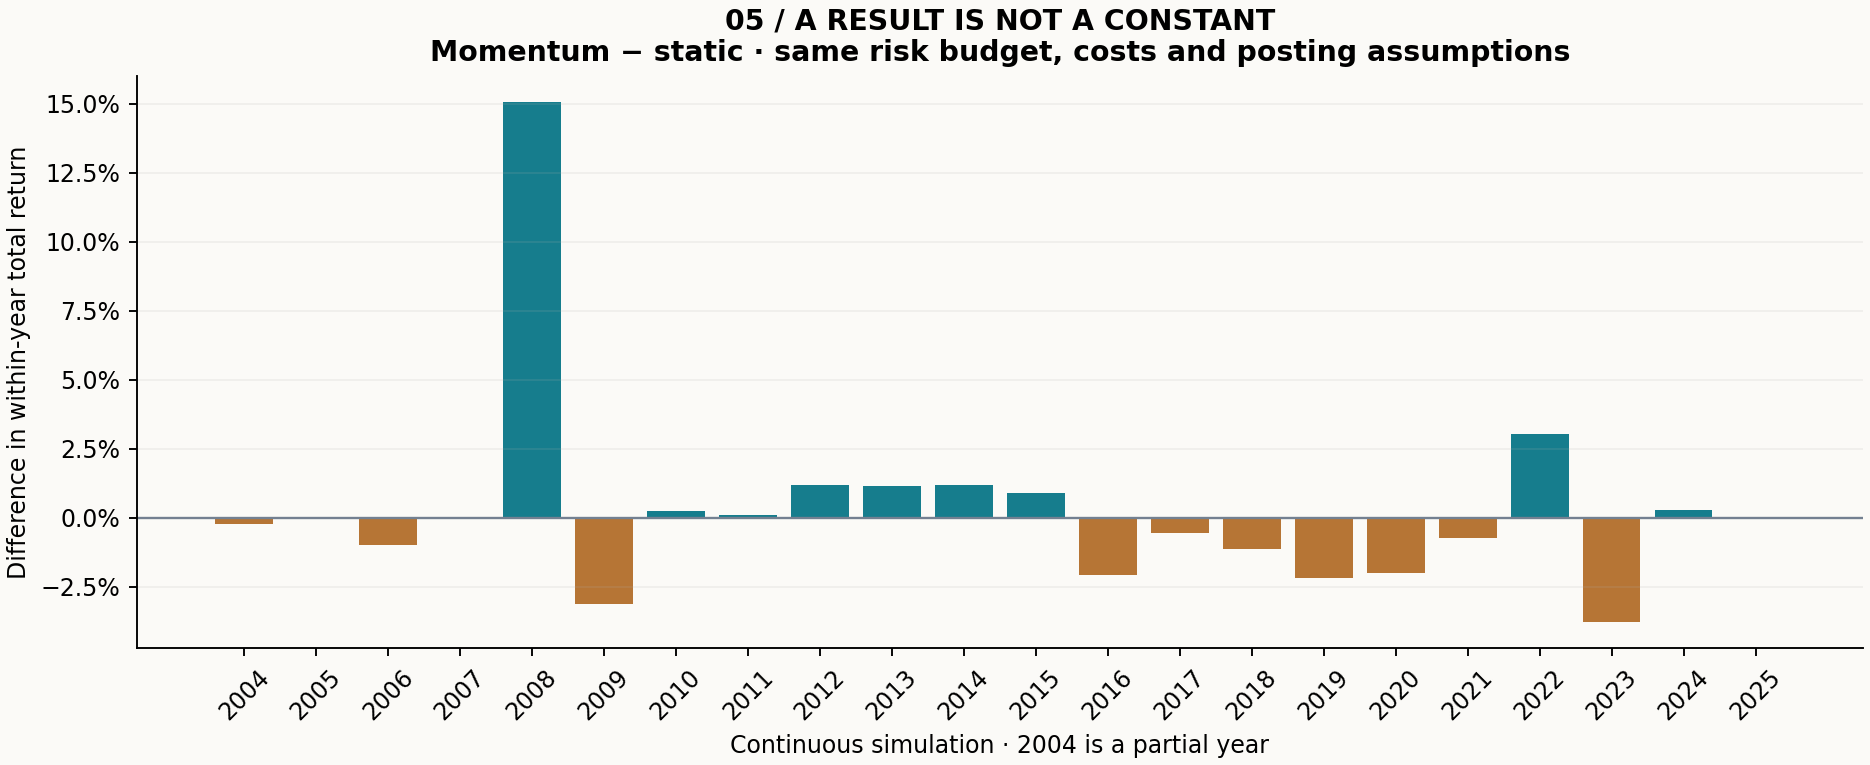

The data file committed next to this chart (first rows):
year, strategy, observations, total_return, annualized_return, annualized_volatility, excess_sharpe, max_drawdown, annual_gross_turnover, total_cost, max_abs_bridge_error, mean_reserve_weight
2004, momentum, 126, 0.1023, 0.2151, 0.07122, 2.145, -0.0406, 4.189, 62.71, 2.91038304567e-11, 0.08412
2005, momentum, 250, 0.07805, 0.0787, 0.06922, 0.4873, -0.04805, 0.1495, 5.016, 2.91038304567e-11, 0.04004
2006, momentum, 250, 0.1385, 0.1397, 0.09178, 0.9386, -0.1, 1.618, 60.4, 2.91038304567e-11, 0.08566
2007, momentum, 249, 0.07586, 0.07681, 0.1031, 0.3025, -0.0729, 0.617, 26.38, 5.82076609135e-11, 0.08132
2008, momentum, 251, -0.02692, -0.02703, 0.05123, -1.228, -0.05968, 2.126, 89.01, 5.82076609135e-11, 0.5098
2009, momentum, 250, 0.07931, 0.07997, 0.03534, 1.368, -0.01218, 2.005, 86.46, 5.82076609135e-11, 0.4818
2010, momentum, 250, 0.09103, 0.09179, 0.1008, 0.6448, -0.08523, 2.644, 123.6, 5.82076609135e-11, 0.3216
2011, momentum, 250, -0.02261, -0.02279, 0.1367, -0.2789, -0.1339, 3.424, 166.4, 8.73114913702e-11, 0.2234
2012, momentum, 248, 0.112, 0.114, 0.07079, 1.35, -0.05061, 6.604, 328.3, 8.73114913702e-11, 0.1634
2013, momentum, 250, 0.2214, 0.2233, 0.08446, 2.206, -0.05985, 0.9501, 57.02, 5.82076609135e-11, 0.1021
2014, momentum, 250, 0.06837, 0.06893, 0.08727, 0.5439, -0.06282, 2.626, 177.2, 5.82076609135e-11, 0.05061
2015, momentum, 250, 0.009132, 0.009205, 0.09359, -0.07343, -0.08327, 4.849, 350.8, 5.82076609135e-11, 0.06258
2016, momentum, 250, 0.04403, 0.04439, 0.06647, 0.4134, -0.06344, 5.743, 403.3, 8.73114913702e-11, 0.2409
2017, momentum, 250, 0.1597, 0.1611, 0.05291, 2.412, -0.02406, 1.752, 138, 1.16415321827e-10, 0.03221
2018, momentum, 249, -0.07391, -0.07477, 0.114, -0.8789, -0.1489, 2.536, 215.4, 1.16415321827e-10, 0.1433
2019, momentum, 250, 0.1759, 0.1774, 0.06143, 2.321, -0.03423, 4.789, 412.1, 1.16415321827e-10, 0.1772
2020, momentum, 251, -0.05918, -0.0594, 0.1936, -0.268, -0.2667, 4.483, 358.2, 1.16415321827e-10, 0.4015
2021, momentum, 250, 0.1027, 0.1036, 0.09558, 0.9339, -0.06177, 2.16, 203.1, 1.16415321827e-10, 0.1845
2022, momentum, 247, -0.0902, -0.09194, 0.103, -1.177, -0.1259, 2.687, 242.1, 5.82076609135e-11, 0.7035
2023, momentum, 249, 0.1104, 0.1118, 0.07552, 0.8884, -0.08916, 4.584, 415.1, 5.82076609135e-11, 0.4741
2024, momentum, 250, 0.1144, 0.1153, 0.09489, 0.7396, -0.05738, 1.359, 135.4, 1.16415321827e-10, 0.06986
2025, momentum, 248, 0.1189, 0.1209, 0.113, 0.676, -0.1243, 1.969, 223.1, 1.16415321827e-10, 0.239
2004, risk_matched_static, 126, 0.1046, 0.22, 0.07021, 2.232, -0.03841, 3.975, 59.77, 2.91038304567e-11, 0.05516
2005, risk_matched_static, 250, 0.07805, 0.0787, 0.06922, 0.4873, -0.04805, 0.1495, 5.026, 2.91038304567e-11, 0.04004
2006, risk_matched_static, 250, 0.1482, 0.1495, 0.08342, 1.125, -0.08174, 0.2939, 11.2, 5.82076609135e-11, 0.0466
2007, risk_matched_static, 249, 0.07586, 0.07681, 0.1031, 0.3025, -0.0729, 0.617, 26.66, 5.82076609135e-11, 0.08132
2008, risk_matched_static, 251, -0.1778, -0.1784, 0.1445, -1.542, -0.22, 1.084, 42.24, 5.82076609135e-11, 0.4061
2009, risk_matched_static, 250, 0.1105, 0.1115, 0.06449, 1.213, -0.05213, 0.9341, 34.98, 2.91038304567e-11, 0.6288
2010, risk_matched_static, 250, 0.08866, 0.0894, 0.1003, 0.6258, -0.08523, 1.086, 44.13, 5.82076609135e-11, 0.3361
2011, risk_matched_static, 250, -0.02382, -0.024, 0.1393, -0.2801, -0.1339, 1.791, 76.91, 5.82076609135e-11, 0.2362
2012, risk_matched_static, 248, 0.1001, 0.1018, 0.07488, 1.134, -0.05426, 1.332, 57.41, 5.82076609135e-11, 0.2979
2013, risk_matched_static, 250, 0.2099, 0.2117, 0.08189, 2.156, -0.05985, 0.2976, 14.7, 5.82076609135e-11, 0.04
2014, risk_matched_static, 250, 0.05647, 0.05693, 0.07695, 0.4592, -0.06282, 0.193, 11.2, 5.82076609135e-11, 0.03999
2015, risk_matched_static, 250, 0.0002707, 0.0002728, 0.09785, -0.1568, -0.09752, 0.3882, 23.24, 5.82076609135e-11, 0.06602
2016, risk_matched_static, 250, 0.06472, 0.06525, 0.08734, 0.5594, -0.07172, 1.205, 73.39, 5.82076609135e-11, 0.1772
2017, risk_matched_static, 250, 0.1652, 0.1666, 0.04846, 2.727, -0.01671, 0.1362, 9.35, 2.91038304567e-11, 0.03988
2018, risk_matched_static, 249, -0.06255, -0.06328, 0.1037, -0.8578, -0.1411, 0.1858, 13.86, 5.82076609135e-11, 0.04009
2019, risk_matched_static, 250, 0.1976, 0.1993, 0.07345, 2.205, -0.04227, 0.9055, 67.54, 1.16415321827e-10, 0.1085
2020, risk_matched_static, 251, -0.03902, -0.03918, 0.1941, -0.1571, -0.2667, 2.334, 165.7, 1.16415321827e-10, 0.4588
2021, risk_matched_static, 250, 0.1102, 0.1111, 0.08894, 1.073, -0.05136, 0.8301, 69.03, 1.7462298274e-10, 0.09686
2022, risk_matched_static, 247, -0.1208, -0.1231, 0.12, -1.284, -0.1613, 1.219, 97.73, 1.16415321827e-10, 0.3668
2023, risk_matched_static, 249, 0.1483, 0.1502, 0.08507, 1.196, -0.09851, 1.15, 94.17, 1.16415321827e-10, 0.2331
2024, risk_matched_static, 250, 0.1116, 0.1125, 0.09512, 0.7115, -0.05738, 0.5567, 52.61, 1.16415321827e-10, 0.06955
2025, risk_matched_static, 248, 0.1189, 0.1209, 0.113, 0.676, -0.1243, 1.969, 203.2, 1.16415321827e-10, 0.239
2004, C_buy_hold, 126, 0.09539, 0.1999, 0.1065, 1.35, -0.04742, 3.999, 60.04, 1.45519152284e-11, 0.01587
2005, C_buy_hold, 250, 0.04957, 0.04998, 0.1036, 0.09434, -0.07023, 0, 0, 1.45519152284e-11, 0
2006, C_buy_hold, 250, 0.1579, 0.1593, 0.1006, 1.033, -0.07459, 0, 0, 2.91038304567e-11, 0
2007, C_buy_hold, 249, 0.05545, 0.05614, 0.1584, 0.12, -0.09903, 0, 0, 2.91038304567e-11, 0
2008, C_buy_hold, 251, -0.3699, -0.3711, 0.4121, -1.008, -0.477, 0, 0, 2.91038304567e-11, 0
2009, C_buy_hold, 250, 0.2668, 0.2692, 0.2731, 0.9007, -0.2717, 0, 0, 1.45519152284e-11, 0
2010, C_buy_hold, 250, 0.1506, 0.1519, 0.1816, 0.7159, -0.1564, 0, 0, 1.45519152284e-11, 0
2011, C_buy_hold, 250, 0.02114, 0.02131, 0.233, 0.1021, -0.1866, 0, 0, 2.91038304567e-11, 0
2012, C_buy_hold, 248, 0.1607, 0.1635, 0.1283, 1.129, -0.09552, 0, 0, 2.91038304567e-11, 0
2013, C_buy_hold, 250, 0.3245, 0.3275, 0.1109, 2.44, -0.0558, 0, 0, 2.91038304567e-11, 0
2014, C_buy_hold, 250, 0.1378, 0.139, 0.114, 0.9966, -0.07282, 0, 0, 2.91038304567e-11, 0
2015, C_buy_hold, 250, 0.0146, 0.01472, 0.1558, 0.04047, -0.1203, 0, 0, 2.91038304567e-11, 0
2016, C_buy_hold, 250, 0.1201, 0.1211, 0.131, 0.7994, -0.1026, 0, 0, 5.82076609135e-11, 0
2017, C_buy_hold, 250, 0.2182, 0.2202, 0.06681, 2.666, -0.02579, 0, 0, 5.82076609135e-11, 0
2018, C_buy_hold, 249, -0.04408, -0.0446, 0.1715, -0.3493, -0.1937, 0, 0, 5.82076609135e-11, 0
2019, C_buy_hold, 250, 0.3145, 0.3174, 0.125, 2.088, -0.06623, 0, 0, 5.82076609135e-11, 0
... 28 more rows
